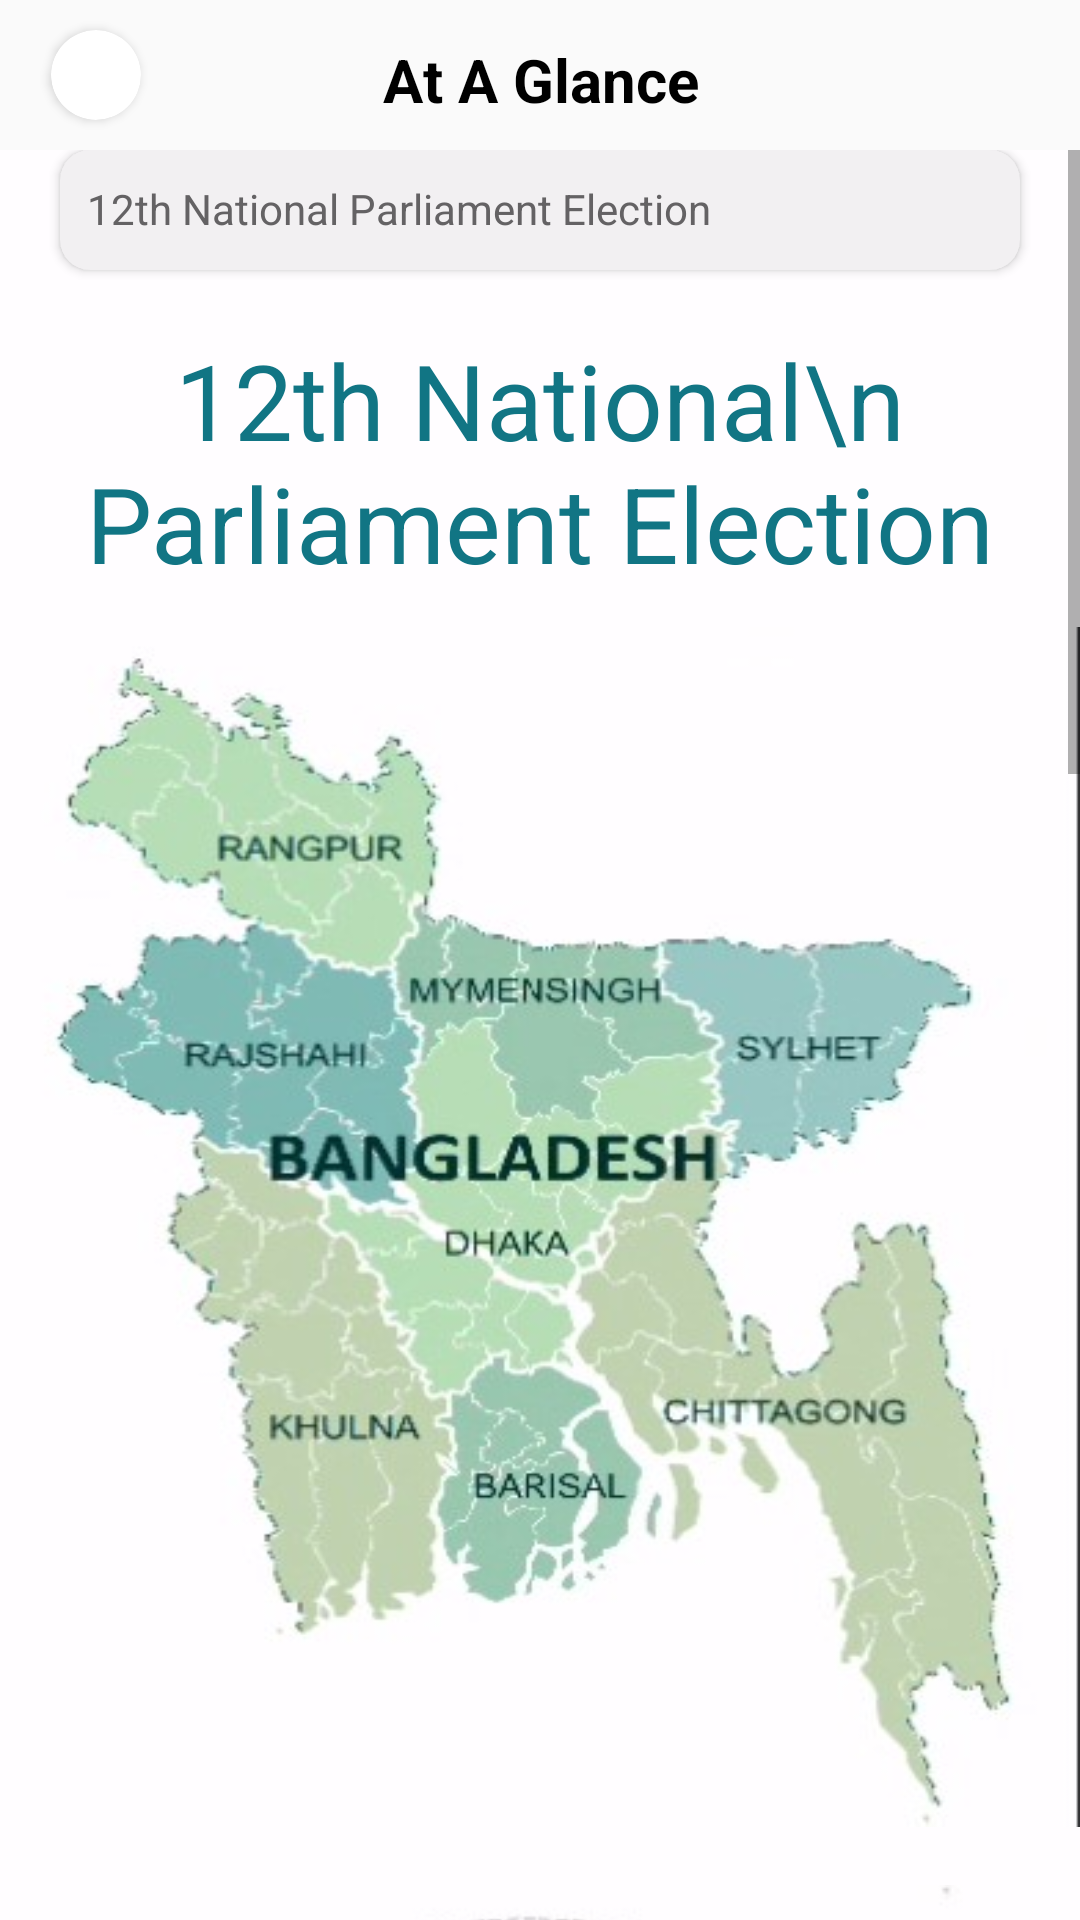

Reconstruct the res/layout file that produces this screen, plus the resources it refers to.
<!-- AndroidManifest.xml: application theme Theme.SmartElection -->
<!-- res/layout/activity_glance.xml -->
<?xml version="1.0" encoding="utf-8"?>
<LinearLayout xmlns:android="http://schemas.android.com/apk/res/android"
    xmlns:app="http://schemas.android.com/apk/res-auto"
    xmlns:tools="http://schemas.android.com/tools"
    android:layout_width="match_parent"
    android:layout_height="match_parent"
    tools:context=".Glance"
    android:orientation="vertical">
    <LinearLayout
        android:layout_width="match_parent"
        android:layout_height="wrap_content"
       android:orientation="vertical" >
        <RelativeLayout
        android:layout_width="match_parent"
        android:layout_height="50dp">

        <androidx.cardview.widget.CardView
            android:layout_width="30dp"
            android:layout_height="30dp"
            app:cardCornerRadius="30dp"
            android:layout_marginStart="17dp"
            android:layout_marginTop="10dp">

            <ImageView
                android:id="@+id/back"
                android:layout_width="20dp"
                android:layout_height="20dp"
                android:src="@drawable/arrow_back"
                android:layout_gravity="center"
                />

        </androidx.cardview.widget.CardView>

        <TextView
            android:layout_width="match_parent"
            android:layout_height="wrap_content"

            android:layout_marginTop="13dp"
            android:textSize="20dp"
            android:textColor="@color/black"
            android:textStyle="bold"
            android:text="At A Glance"
            android:gravity="center"/>

    </RelativeLayout>
    </LinearLayout>

    <ScrollView
        android:layout_width="match_parent"
        android:layout_height="match_parent"
        android:background="#fffdff">

        <LinearLayout
            android:layout_width="match_parent"
            android:layout_height="wrap_content"
            android:orientation="vertical"
            >

            <androidx.cardview.widget.CardView
                android:layout_width="match_parent"
                android:layout_height="40dp"
                android:layout_marginStart="20dp"
                android:layout_marginEnd="20dp"
                android:backgroundTint="#f2f0f2"
                app:cardCornerRadius="10dp"
                android:layout_marginBottom="4dp">

                <TextView
                    android:layout_width="match_parent"
                    android:layout_height="wrap_content"
                    android:layout_marginStart="9dp"
                    android:layout_marginTop="10dp"
                    android:text="12th National Parliament Election"
                    android:textColor="#646264" />

            </androidx.cardview.widget.CardView>

            <TextView
                android:layout_width="match_parent"
                android:layout_height="90dp"
                android:text="12th National\n Parliament Election"
                android:gravity="center"
                android:textSize="35dp"
                android:textColor="#117584"
                android:layout_marginTop="15dp"/>


            <ImageView
                android:layout_width="match_parent"
                android:layout_height="400dp"
                android:src="@drawable/screenshot_2"
                android:scaleType="fitXY"
                android:layout_marginTop="10dp"
                android:layout_marginBottom="5dp"/>
            <ImageView
                android:layout_width="match_parent"
                android:layout_height="300dp"
                android:src="@drawable/screenshot_1"/>
            <ImageView
                android:layout_width="match_parent"
                android:layout_height="450dp"
                android:src="@drawable/screenshot_3"
                />

            <ImageView
                android:layout_width="match_parent"
                android:layout_height="350dp"
                android:src="@drawable/screenshot_4"
                android:layout_marginBottom="10dp"/>


        </LinearLayout>

    </ScrollView>


</LinearLayout>
<!-- resources referenced by this layout -->
<resources>
  <!-- drawable screenshot_1: jpg bitmap (drawable, 28456 bytes) -->
  <!-- drawable screenshot_2: jpg bitmap (drawable, 34537 bytes) -->
  <!-- drawable screenshot_3: jpg bitmap (drawable, 28870 bytes) -->
  <!-- drawable screenshot_4: jpg bitmap (drawable, 24232 bytes) -->
  <style name="Theme.SmartElection" parent="Base.Theme.SmartElection" />
  <style name="Base.Theme.SmartElection" parent="Theme.AppCompat.Light.NoActionBar">
          
          
          <item name="colorPrimary">@color/white</item>
          <item name="colorPrimaryVariant">@color/white</item>
          <item name="colorOnPrimary">@color/white</item>
          <item name="android:forceDarkAllowed" tools:ignore="NewApi">false</item>action bar
          
          <item name="colorSecondary">@color/teal_200</item>
          <item name="colorSecondaryVariant">@color/teal_700</item>
          <item name="colorOnSecondary">@color/black</item>
          
          <item name="android:statusBarColor">@color/white</item>
          <item name="android:windowFullscreen">true</item>
  
      </style>
  <!-- not gathered from this repository: default colours our renderer supplied (Android Studio template values) -->
  <color name="teal_200">#FF03DAC5</color>
  <color name="teal_700">#FF018786</color>
  <color name="black">#FF000000</color>
  <color name="white">#FFFFFFFF</color>
</resources>
